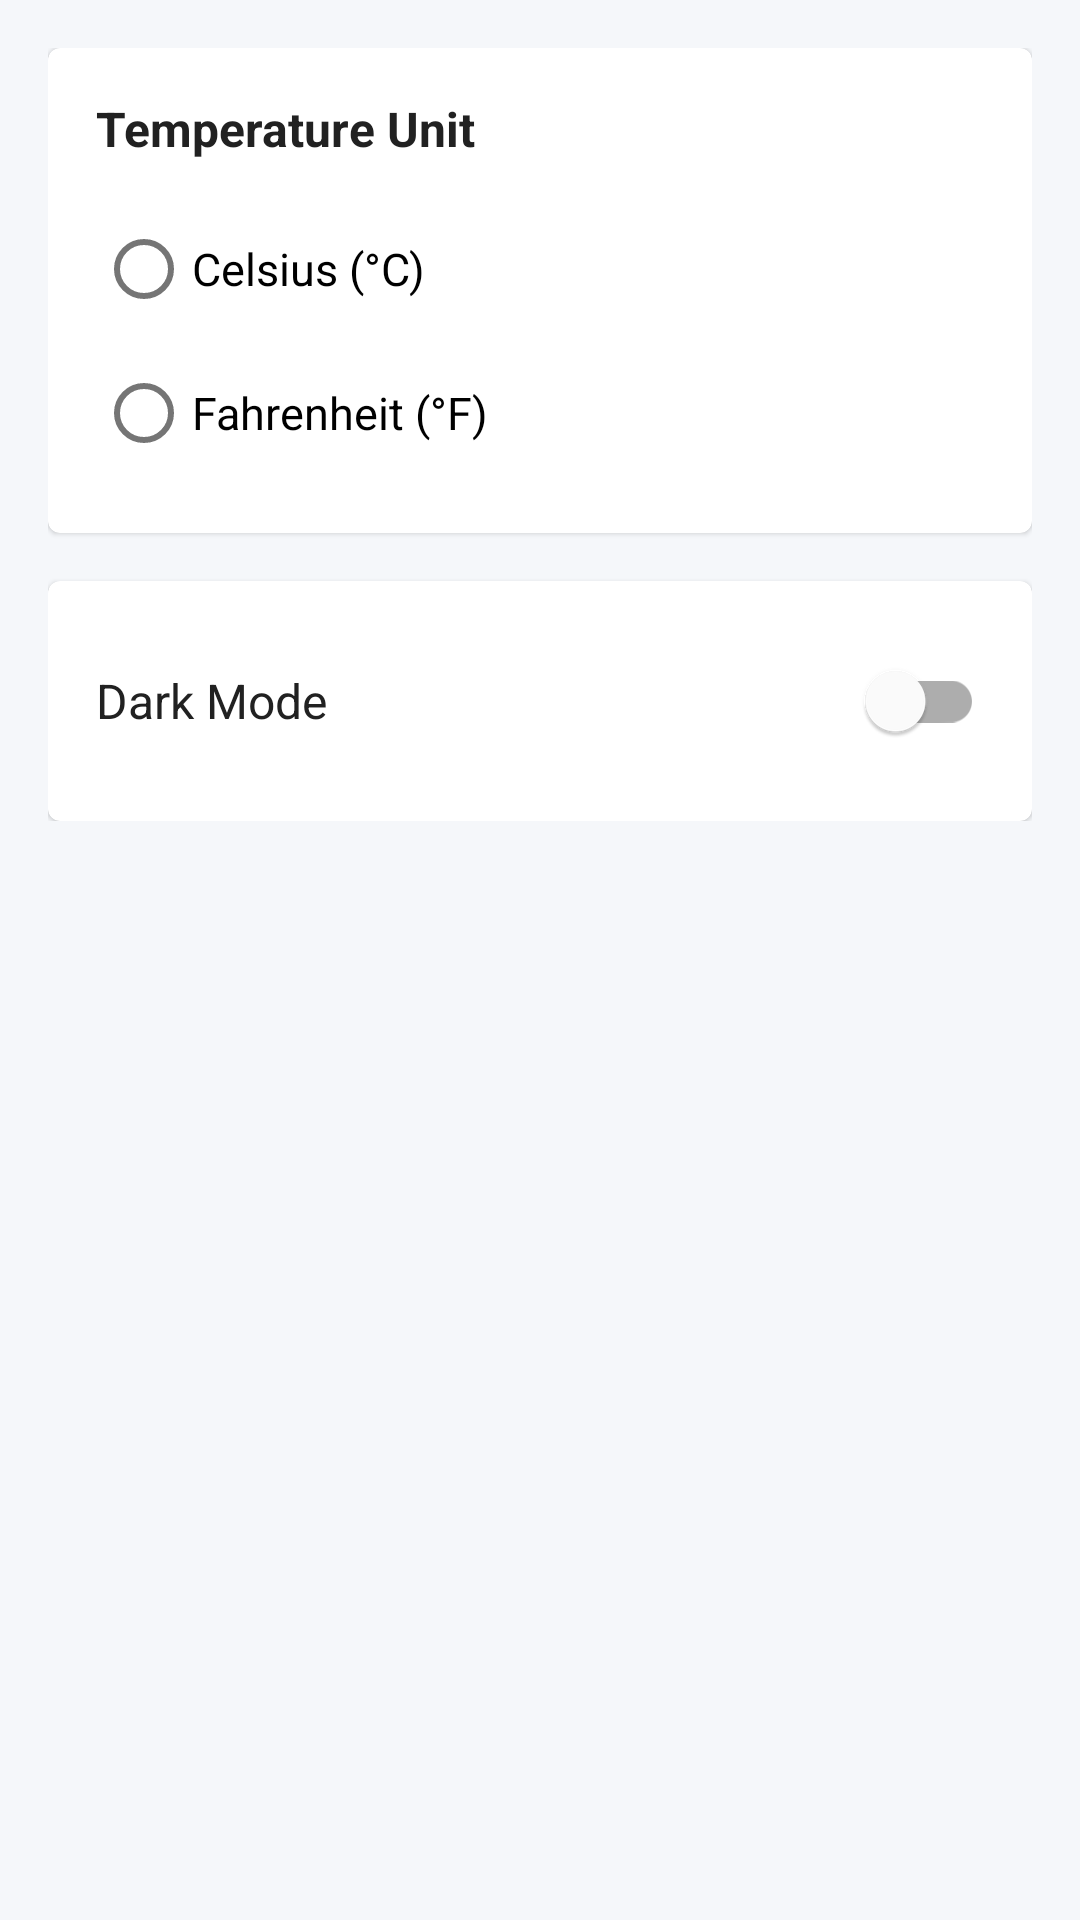

The Android layout XML behind this screen, and the referenced resources:
<!-- AndroidManifest.xml: application theme Theme.CustomAppDevelopment -->
<!-- res/layout/fragment_settings.xml -->
<?xml version="1.0" encoding="utf-8"?>
<ScrollView xmlns:android="http://schemas.android.com/apk/res/android"
    android:layout_width="match_parent"
    android:layout_height="match_parent"
    android:background="@color/surface_light">

    <LinearLayout
        android:layout_width="match_parent"
        android:layout_height="wrap_content"
        android:orientation="vertical"
        android:padding="16dp">

        <com.google.android.material.card.MaterialCardView
            android:layout_width="match_parent"
            android:layout_height="wrap_content"
            android:layout_marginBottom="16dp">

            <LinearLayout
                android:layout_width="match_parent"
                android:layout_height="wrap_content"
                android:orientation="vertical"
                android:padding="16dp">

                <TextView
                    android:layout_width="wrap_content"
                    android:layout_height="wrap_content"
                    android:text="@string/settings_units"
                    android:textColor="@color/text_primary"
                    android:textSize="16sp"
                    android:textStyle="bold"
                    android:paddingBottom="12dp"
                    android:accessibilityHeading="true" />

                <RadioGroup
                    android:id="@+id/radio_group_units"
                    android:layout_width="match_parent"
                    android:layout_height="wrap_content"
                    android:orientation="vertical">

                    <com.google.android.material.radiobutton.MaterialRadioButton
                        android:id="@+id/radio_celsius"
                        android:layout_width="match_parent"
                        android:layout_height="48dp"
                        android:text="@string/settings_celsius"
                        android:textSize="15sp" />

                    <com.google.android.material.radiobutton.MaterialRadioButton
                        android:id="@+id/radio_fahrenheit"
                        android:layout_width="match_parent"
                        android:layout_height="48dp"
                        android:text="@string/settings_fahrenheit"
                        android:textSize="15sp" />
                </RadioGroup>
            </LinearLayout>
        </com.google.android.material.card.MaterialCardView>

        <com.google.android.material.card.MaterialCardView
            android:layout_width="match_parent"
            android:layout_height="wrap_content">

            <LinearLayout
                android:layout_width="match_parent"
                android:layout_height="wrap_content"
                android:orientation="horizontal"
                android:gravity="center_vertical"
                android:padding="16dp"
                android:minHeight="56dp">

                <TextView
                    android:layout_width="0dp"
                    android:layout_height="wrap_content"
                    android:layout_weight="1"
                    android:text="@string/settings_dark_mode"
                    android:textColor="@color/text_primary"
                    android:textSize="16sp" />

                <com.google.android.material.switchmaterial.SwitchMaterial
                    android:id="@+id/switch_dark_mode"
                    android:layout_width="wrap_content"
                    android:layout_height="wrap_content"
                    android:contentDescription="@string/settings_dark_mode" />
            </LinearLayout>
        </com.google.android.material.card.MaterialCardView>

    </LinearLayout>
</ScrollView>
<!-- resources referenced by this layout -->
<resources>
  <color name="surface_light">#F5F7FA</color>
  <color name="text_primary">#212121</color>
  <string name="settings_celsius">Celsius (°C)</string>
  <string name="settings_dark_mode">Dark Mode</string>
  <string name="settings_fahrenheit">Fahrenheit (°F)</string>
  <string name="settings_units">Temperature Unit</string>
  <style name="Theme.CustomAppDevelopment" parent="Theme.MaterialComponents.DayNight.NoActionBar">
          <item name="colorPrimary">@color/blue_700</item>
          <item name="colorPrimaryVariant">@color/blue_900</item>
          <item name="colorOnPrimary">@color/white</item>
          <item name="colorSecondary">@color/amber_500</item>
          <item name="colorOnSecondary">@color/black</item>
          <item name="android:statusBarColor">@color/blue_900</item>
      </style>
  <color name="blue_700">#1976D2</color>
  <color name="blue_900">#0D47A1</color>
  <color name="white">#FFFFFFFF</color>
  <color name="amber_500">#FFC107</color>
  <color name="black">#FF000000</color>
</resources>
